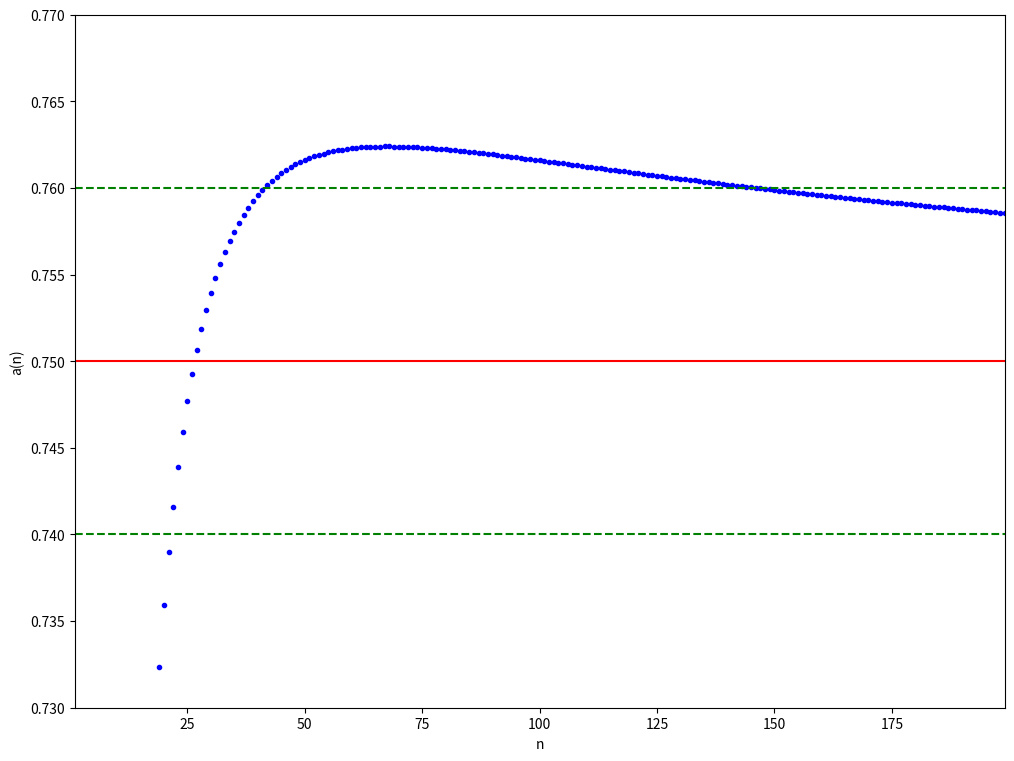

Write Python code to recreate this figure.
import numpy as np
import matplotlib.pyplot as plt


@np.vectorize
def func01(n):
    return 3 / 2 * (1 - 1/pow(3, n+1)) * (n - 3) * pow(n, 1/n) / (2.0 * n + 5 / n)


def gety(f, x):
    """ Повертає масив значень функції f(x) (альтернатва векторизації)"""
    n = x.size
    y = np.zeros(n)
    for i in range(n):
        y[i] = f(x[i])
    return y


def plot_seq(x, y, b=None, eps=0.01, forall=True):
    """ Візуалізує послідовність y = f(x)"""
    plt.figure(figsize=(12, 9))
    if b is None:
        # Якщо границя послідовності невідома, будуємо послідовнісь
        # та повертаємо її останній елемент за розбиттям
        plt.plot(x, y, ".b")
        return x[-1], y[-1]
    else:
        # Якщо границя послідовності відома,
        # перевіряємо, чи потрапляють останні елементи у проміжок

        # Номер першого елемента послідовності, який потрапив
        # у проміжок разом з наступними
        k = -1
        # Чи потрапив попередній елемент у проміжок
        prev = False
        # Перевіряємо, чи потрапляють у проміжок елементи послідовності
        for i in range(y.size):
            if abs(y[i] - b) < eps:
                if not prev:
                    k = i
                    prev = True
            else:
                prev = False

        # Якщо останній елемент послідовності не потрапив у проміжок,
        # повертаємо None
        if not prev:
            return None, None

        # Якщо forall=True, будуємо на графіку всі елементи,
        # інакше тільки ті, що потрапили в проміжок
        begin = 0 if forall else k

        # Будуємо графіки
        plt.plot(x[begin:], y[begin:], ".b")
        plt.plot(np.array((x[begin], x[-1])), np.array((b, b)), "-r")
        plt.plot(np.array((x[begin], x[-1])), np.array((b - eps, b - eps)), "--g")
        plt.plot(np.array((x[begin], x[-1])), np.array((b + eps, b + eps)), "--g")
        # Підписуємо вісі
        plt.xlabel("n")
        plt.ylabel("a(n)")
        # Встановлюємо зріз ділянки, яка показує графік
        plt.axis([x[begin], x[-1], b - eps*2, b + eps*2])
        # Повертаємо номер останнього елемента послідовності,
        # який потрапив у проміжок за даним розбиттям
        return x[k], y[k]


if __name__ == "__main__":
    t = (1, 200, 1)  # параметри розбиття: (початок, кінець, крок)
    x = np.arange(*t)
    y = func01(x)
    # print(x, y)
    # print(plot_seq(x, y))
    b = 0.75  # границя
    eps = 0.01
    x0, y0 = plot_seq(x, y, b, eps, True)
    print(x0, y0)
    plt.show()